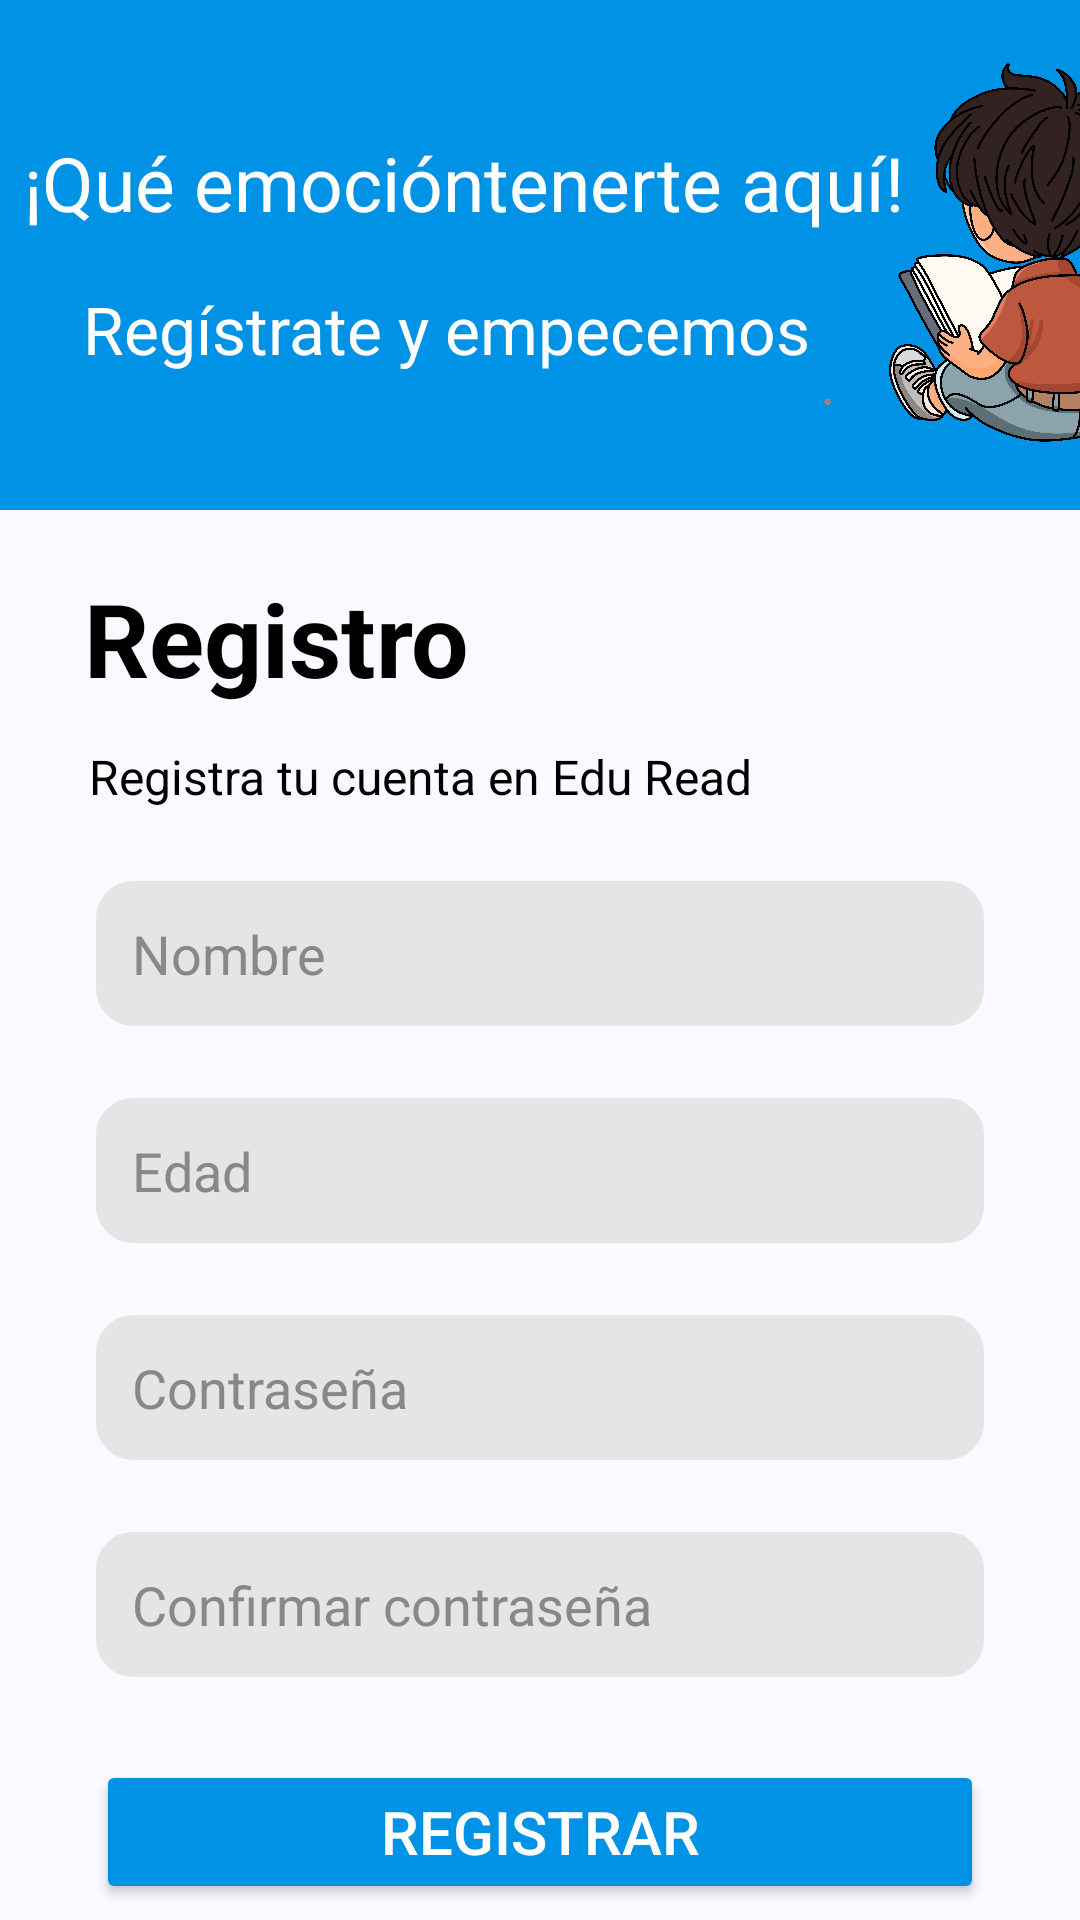

Reconstruct the res/layout file that produces this screen, plus the resources it refers to.
<!-- AndroidManifest.xml: application theme Theme.EduRead -->
<!-- res/layout/activity_register.xml -->
<?xml version="1.0" encoding="utf-8"?>
<androidx.constraintlayout.widget.ConstraintLayout xmlns:android="http://schemas.android.com/apk/res/android"
    xmlns:app="http://schemas.android.com/apk/res-auto"
    xmlns:tools="http://schemas.android.com/tools"
    android:id="@+id/main"
    android:layout_width="match_parent"
    android:layout_height="match_parent"
    android:background="@color/md_theme_background"
    tools:context=".ui.view.RegisterActivity">

    

    <View
        android:id="@+id/headerBox"
        android:layout_width="420dp"
        android:layout_height="170dp"
        app:layout_constraintTop_toTopOf="parent"
        app:layout_constraintStart_toStartOf="parent"
        android:background="@color/blue_base"
        tools:layout_editor_absoluteX="-3dp"
        tools:layout_editor_absoluteY="-13dp" />

    <TextView
        android:id="@+id/titleText"
        style="@style/RegisterTitleStyle"
        android:layout_width="158dp"
        android:layout_height="50dp"
        android:layout_marginStart="24dp"
        android:layout_marginTop="20dp"
        android:text="Registro"
        app:layout_constraintEnd_toEndOf="parent"
        app:layout_constraintHorizontal_bias="0.023"
        app:layout_constraintStart_toStartOf="parent"
        app:layout_constraintTop_toBottomOf="@id/headerBox" />

    <TextView
        android:id="@+id/subtitleText"
        android:layout_width="wrap_content"
        android:layout_height="wrap_content"
        android:layout_marginStart="24dp"
        android:layout_marginTop="8dp"
        android:text="Registra tu cuenta en Edu Read"
        android:textColor="@color/black"
        android:textSize="16sp"
        app:layout_constraintEnd_toEndOf="parent"
        app:layout_constraintHorizontal_bias="0.05"
        app:layout_constraintStart_toStartOf="parent"
        app:layout_constraintTop_toBottomOf="@id/titleText" />

    <EditText
        android:id="@+id/nameEditText"
        android:layout_width="0dp"
        android:layout_height="wrap_content"
        android:layout_marginStart="32dp"
        android:layout_marginTop="24dp"
        android:layout_marginEnd="32dp"
        android:background="@drawable/rounded_edittext"
        android:hint="Nombre"
        android:inputType="text"
        android:padding="12dp"
        android:textColor="@color/black"
        android:textColorHint="@color/taupe_gray"
        app:layout_constraintEnd_toEndOf="parent"
        app:layout_constraintStart_toStartOf="parent"
        app:layout_constraintTop_toBottomOf="@id/subtitleText" />

    
    <EditText
        android:id="@+id/ageEditText"
        android:layout_width="0dp"
        android:layout_height="wrap_content"
        android:layout_marginStart="32dp"
        android:layout_marginTop="24dp"
        android:layout_marginEnd="32dp"
        android:background="@drawable/rounded_edittext"
        android:hint="Edad"
        android:inputType="number"
        android:padding="12dp"
        android:textColor="@color/black"
        android:textColorHint="@color/taupe_gray"
        app:layout_constraintEnd_toEndOf="parent"
        app:layout_constraintStart_toStartOf="parent"
        app:layout_constraintTop_toBottomOf="@id/nameEditText" />

    
    <EditText
        android:id="@+id/passwordEditText"
        android:layout_width="0dp"
        android:layout_height="wrap_content"
        android:layout_marginStart="32dp"
        android:layout_marginTop="24dp"
        android:layout_marginEnd="32dp"
        android:background="@drawable/rounded_edittext"
        android:hint="Contraseña"
        android:inputType="textPassword"
        android:padding="12dp"
        android:textColor="@color/black"
        android:textColorHint="@color/taupe_gray"
        app:layout_constraintEnd_toEndOf="parent"
        app:layout_constraintStart_toStartOf="parent"
        app:layout_constraintTop_toBottomOf="@id/ageEditText" />

    <EditText
        android:id="@+id/confirmPasswordEditText"
        android:layout_width="0dp"
        android:layout_height="wrap_content"
        android:layout_marginStart="32dp"
        android:layout_marginTop="24dp"
        android:layout_marginEnd="32dp"
        android:background="@drawable/rounded_edittext"
        android:hint="Confirmar contraseña"
        android:inputType="textPassword"
        android:padding="12dp"
        android:textColor="@color/black"
        android:textColorHint="@color/taupe_gray"
        app:layout_constraintEnd_toEndOf="parent"
        app:layout_constraintStart_toStartOf="parent"
        app:layout_constraintTop_toBottomOf="@id/passwordEditText" />

    

    

    <Button
        android:id="@+id/registerButton"
        android:layout_width="0dp"
        android:layout_height="wrap_content"
        android:layout_marginStart="32dp"
        android:layout_marginTop="100dp"
        android:layout_marginEnd="32dp"
        android:backgroundTint="@color/blue_base"
        android:text="Registrar"
        android:textColor="@android:color/white"
        android:textSize="20sp"
        app:layout_constraintEnd_toEndOf="parent"
        app:layout_constraintHorizontal_bias="0.0"
        app:layout_constraintStart_toStartOf="parent"
        app:layout_constraintTop_toBottomOf="@id/passwordEditText" />

    <TextView
        android:id="@+id/texto"
        android:layout_width="wrap_content"
        android:layout_height="wrap_content"
        android:layout_marginTop="40dp"
        android:text="¿Ya tienes cuenta?"
        android:textColor="@color/black"
        android:textSize="16sp"
        app:layout_constraintEnd_toEndOf="parent"
        app:layout_constraintHorizontal_bias="0.269"
        app:layout_constraintStart_toStartOf="parent"
        app:layout_constraintTop_toBottomOf="@id/registerButton" />

    <TextView
        android:id="@+id/loginSubText"
        android:layout_width="wrap_content"
        android:layout_height="wrap_content"
        android:layout_marginTop="40dp"
        android:text="Iniciar Sesión"
        android:textColor="@color/red"
        android:textSize="16sp"
        android:textStyle="bold"
        app:layout_constraintEnd_toEndOf="parent"
        app:layout_constraintHorizontal_bias="0.066"
        app:layout_constraintStart_toEndOf="@+id/texto"
        app:layout_constraintTop_toBottomOf="@id/registerButton" />

    <TextView
        android:id="@+id/textView3"
        android:layout_width="wrap_content"
        android:layout_height="wrap_content"
        android:layout_marginTop="44dp"
        android:text="¡Qué emocióntenerte aquí!"
        android:textColor="@color/white"
        android:textSize="25sp"
        app:layout_constraintEnd_toEndOf="@+id/headerBox"
        app:layout_constraintHorizontal_bias="0.063"
        app:layout_constraintStart_toStartOf="@+id/headerBox"
        app:layout_constraintTop_toTopOf="parent" />

    <TextView
        android:id="@+id/textView4"
        android:layout_width="wrap_content"
        android:layout_height="wrap_content"
        android:text="Regístrate y empecemos"
        android:textColor="@color/white"
        android:textSize="22sp"
        app:layout_constraintBottom_toBottomOf="@+id/headerBox"
        app:layout_constraintEnd_toEndOf="@+id/headerBox"
        app:layout_constraintHorizontal_bias="0.155"
        app:layout_constraintStart_toStartOf="@+id/headerBox"
        app:layout_constraintTop_toBottomOf="@+id/textView3"
        app:layout_constraintVertical_bias="0.274" />

    <ImageView
        android:id="@+id/imageView3"
        android:layout_width="144dp"
        android:layout_height="176dp"
        android:layout_marginStart="272dp"
        app:layout_constraintBottom_toBottomOf="parent"
        app:layout_constraintStart_toStartOf="parent"
        app:layout_constraintTop_toTopOf="parent"
        app:layout_constraintVertical_bias="0.0"
        app:srcCompat="@drawable/imgleyendo" />


</androidx.constraintlayout.widget.ConstraintLayout>
<!-- resources referenced by this layout -->
<resources>
  <color name="black">#FF000000</color>
  <color name="blue_base">#0092E4</color>
  <color name="md_theme_background">#F9F9FF</color>
  <color name="red">#D5006D</color>
  <color name="taupe_gray">#888888</color>
  <color name="white">#FFFFFFFF</color>
  <!-- drawable imgleyendo: png bitmap (drawable, 1011976 bytes) -->
  <!-- drawable rounded_edittext (drawable) -->
  <?xml version="1.0" encoding="utf-8"?>
  <shape xmlns:android="http://schemas.android.com/apk/res/android">
      
      <solid android:color="@color/gray" />
      <stroke android:width="1dp" android:color="@color/gray" />
      <corners android:radius="12dp" />
      <padding
          android:left="8dp"
          android:right="8dp"
          android:top="8dp"
          android:bottom="8dp" />
  </shape>
  <style name="RegisterTitleStyle">
          <item name="android:fontFamily">Poppins</item>
          <item name="android:textSize">34sp</item>
          <item name="android:textStyle">bold</item>
          <item name="android:lineHeight">51sp</item>
          <item name="android:textColor">@color/black</item>
      </style>
  <style name="Theme.EduRead" parent="Base.Theme.EduRead" />
  <color name="gray">#E5E5E5</color>
  <style name="Base.Theme.EduRead" parent="Theme.Material3.DayNight.NoActionBar">
          
          
      </style>
</resources>
